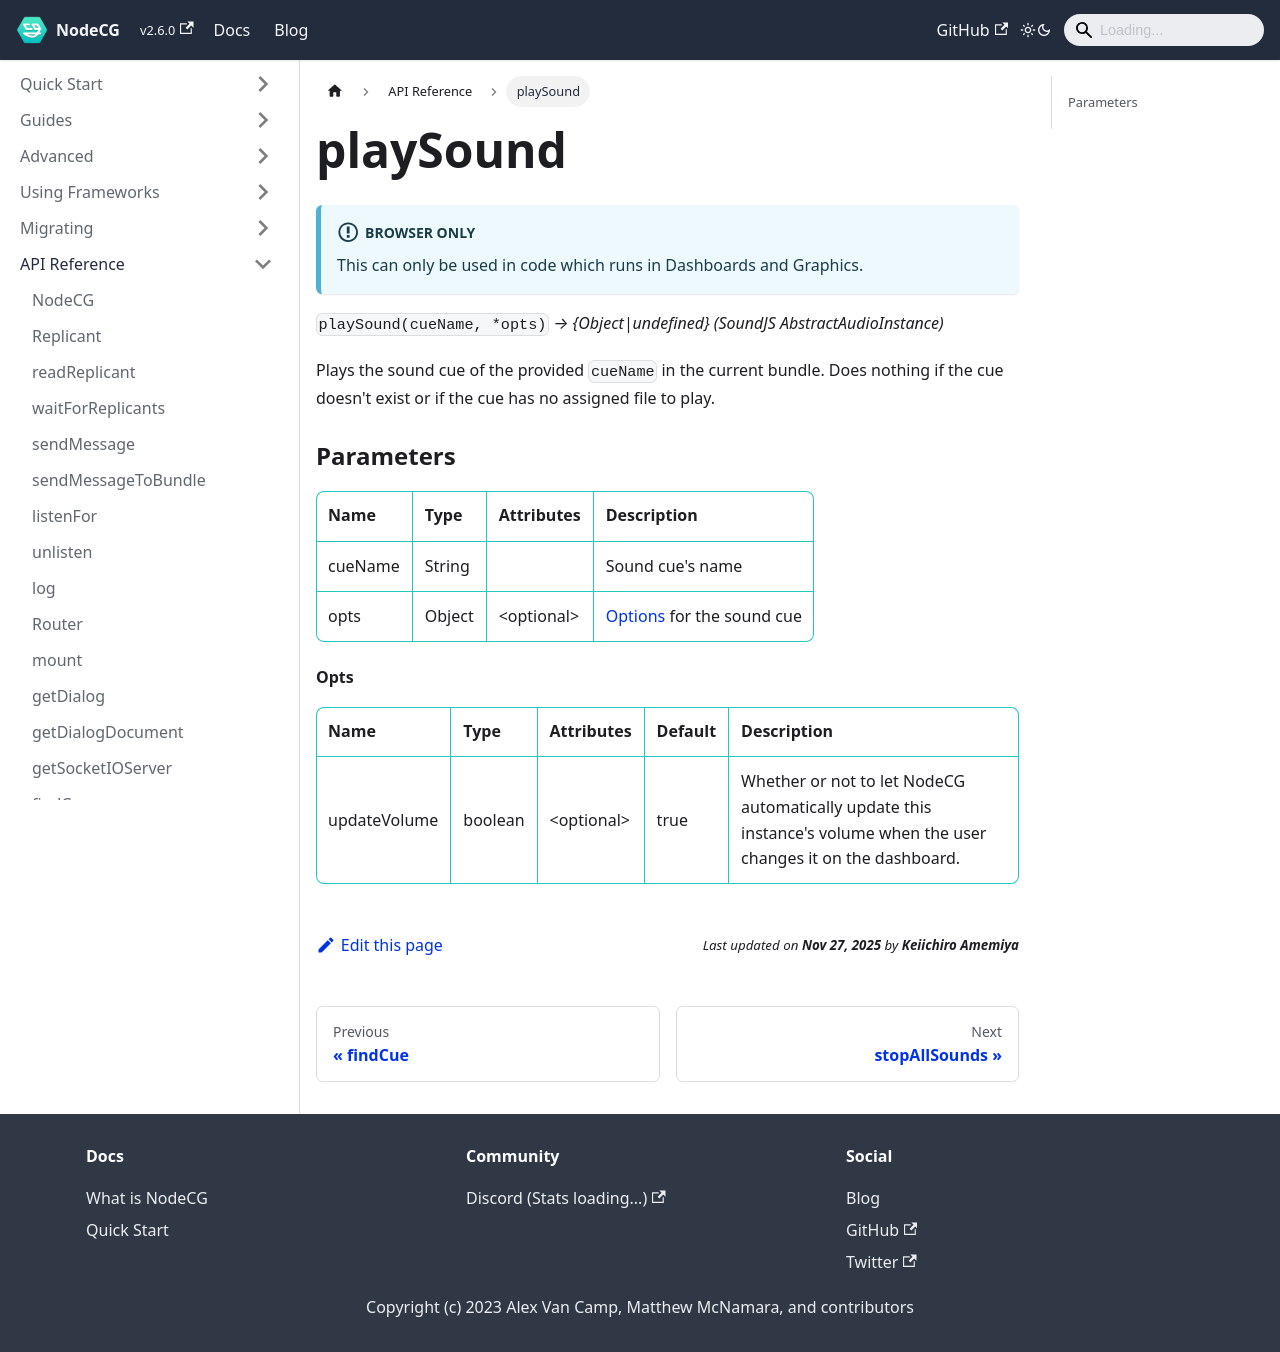

repository: nodecg/docs · page: docs/classes/playSound/index.html · generator: docusaurus

---
id: playSound
title: playSound
sidebar_label: playSound
---

:::important Browser Only
This can only be used in code which runs in Dashboards and Graphics.
:::

`playSound(cueName, *opts)` _→ \{Object|undefined\} (SoundJS AbstractAudioInstance)_

Plays the sound cue of the provided `cueName` in the current bundle. Does nothing if the cue doesn't exist or if the cue has no assigned file to play.

### Parameters {#parameters}

| Name    | Type   | Attributes    | Description                        |
| ------- | ------ | ------------- | ---------------------------------- |
| cueName | String |               | Sound cue's name                   |
| opts    | Object | &lt;optional> | [Options](#opts) for the sound cue |

#### Opts {#opts}

| Name         | Type    | Attributes    | Default | Description                                                                                                         |
| ------------ | ------- | ------------- | ------- | ------------------------------------------------------------------------------------------------------------------- |
| updateVolume | boolean | &lt;optional> | true    | Whether or not to let NodeCG automatically update this instance's volume when the user changes it on the dashboard. |
